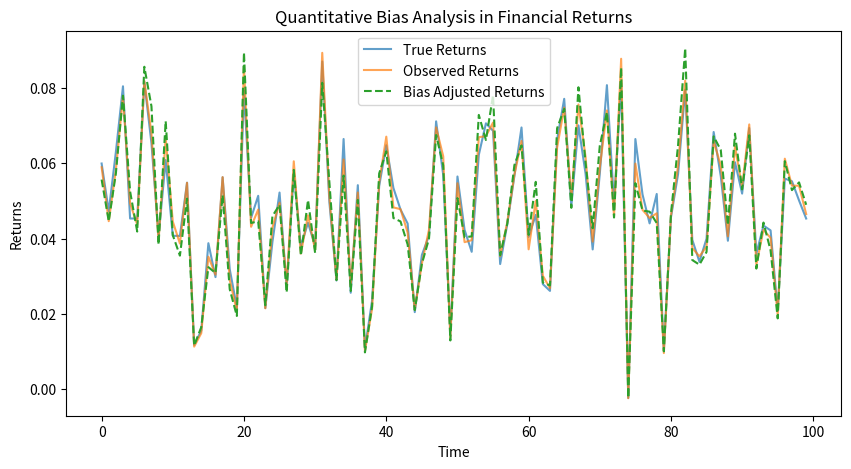

This chart was generated by the following Python code:
import numpy as np
import pandas as pd
import matplotlib.pyplot as plt

class QuantitativeBiasAnalysis:
    def __init__(self, true_value, measured_value, bias_factor):
        self.true_value = true_value
        self.measured_value = measured_value
        self.bias_factor = bias_factor
    
    def adjusted_value(self):
        return self.measured_value / self.bias_factor
    
    def bias_correction(self):
        return self.true_value - self.adjusted_value()

np.random.seed(42)
true_returns = np.random.normal(0.05, 0.02, 100)
observed_returns = true_returns * np.random.uniform(0.9, 1.1, 100)
bias_factors = np.random.uniform(0.9, 1.1, 100)

adjusted_returns = [QuantitativeBiasAnalysis(t, o, b).adjusted_value() for t, o, b in zip(true_returns, observed_returns, bias_factors)]
corrections = [QuantitativeBiasAnalysis(t, o, b).bias_correction() for t, o, b in zip(true_returns, observed_returns, bias_factors)]

plt.figure(figsize=(10,5))
plt.plot(true_returns, label='True Returns', alpha=0.7)
plt.plot(observed_returns, label='Observed Returns', alpha=0.7)
plt.plot(adjusted_returns, label='Bias Adjusted Returns', linestyle='dashed')
plt.legend()
plt.xlabel('Time')
plt.ylabel('Returns')
plt.title('Quantitative Bias Analysis in Financial Returns')
plt.show()

results_df = pd.DataFrame({
    'True Returns': true_returns,
    'Observed Returns': observed_returns,
    'Bias Adjusted Returns': adjusted_returns,
    'Correction Magnitude': corrections
})
print(results_df.describe())
